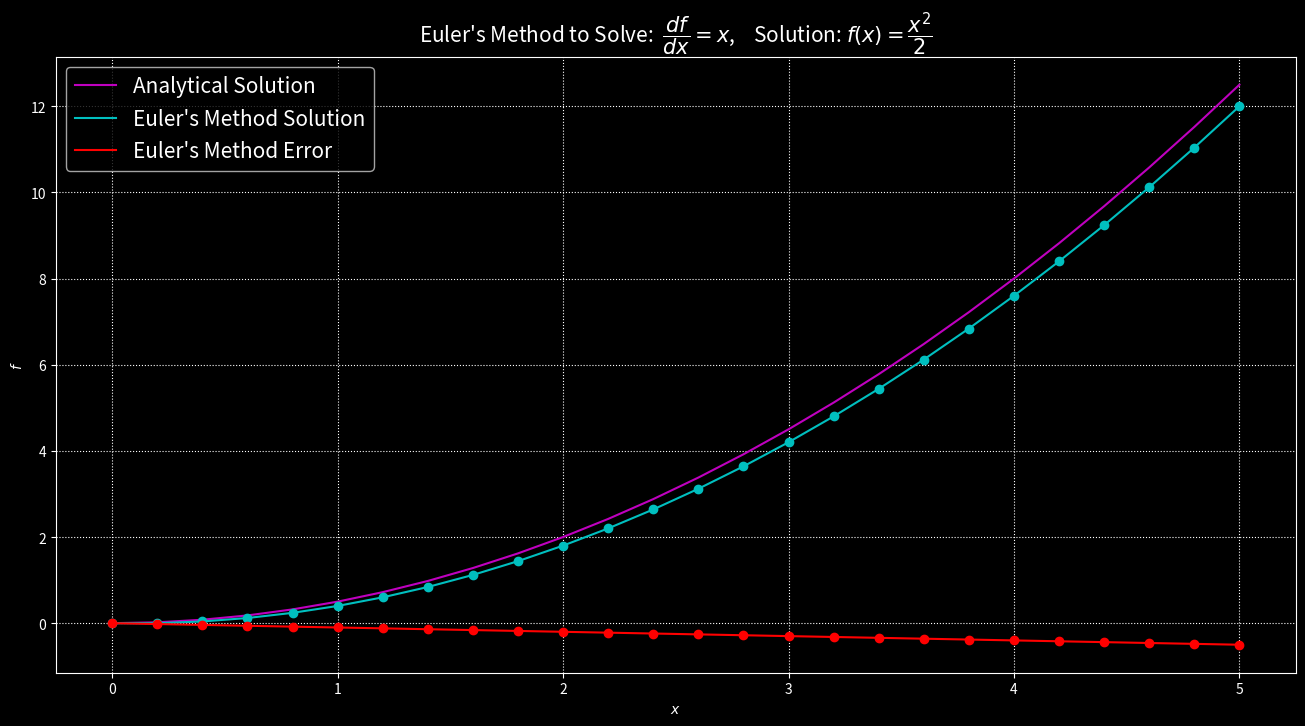

Write Python code to recreate this figure.
'''
[redacted]
[redacted]
[redacted]

Fundamentals of Orbital Mechanics 3
Ordinary Differential Equations (ODEs) Solvers Introduction

Visualize how Euler's method for solving
ordinary differential equations (ODEs) works
'''

import numpy as np
import matplotlib.pyplot as plt
plt.style.use( 'dark_background' )

def euler_step( df, x, h ):
	'''
	Implementation of 1 step of euler's method
	'''
	return df( x ) * h

def df( x ):
	'''
	Derivative of function f'( x ) = x
	'''
	return x

def f( x ):
	'''
	Function f( x ) = x^2 / 2
	'''
	return x ** 2 / 2.0

if __name__ == '__main__':
	h             = 0.2                      # step size
	xs            = np.arange( 0, 5 + h, h ) # independent variable x
	n_steps       = len( xs )                # number of steps
	ys_analytical = f( xs )                  # analytical solution to df/dx
	ys_euler      = np.zeros( n_steps )      # empty array, initial condition:
	                                         # f( 0 ) = 0
	for n in range( 1, n_steps ):
		ys_euler[ n ] = euler_step( df, xs[ n - 1 ], h ) + ys_euler[ n - 1 ]
	errors = ys_euler - ys_analytical

	plt.figure( figsize = ( 16, 8 ) )
	plt.plot( xs, ys_analytical, 'm', label = 'Analytical Solution' )
	plt.plot( xs, ys_euler,      'c', label = 'Euler\'s Method Solution' )
	plt.plot( xs, ys_euler,      'co' )
	plt.plot( xs, errors,        'r', label = 'Euler\'s Method Error' )
	plt.plot( xs, errors,        'ro' )
	plt.grid( linestyle = 'dotted' )
	plt.xlabel( r'$x$' )
	plt.ylabel( r'$f$' )
	plt.legend( prop = { 'size': 15 } )

	title  = 'Euler\'s Method to Solve:  '
	title += r'$\dfrac{df}{dx}=x$,    '
	title += r'Solution: $f( x ) = \dfrac{x^2}{2}$'
	plt.title( title, fontsize = 15 )
	plt.show()